Run: headless pygame with SDL's dummy video driver; simulated clock (each Clock.tick advances the game by its frame time, no real sleeping); random seed 0; keys injected as events and as key.get_pressed() state; no mouse input.
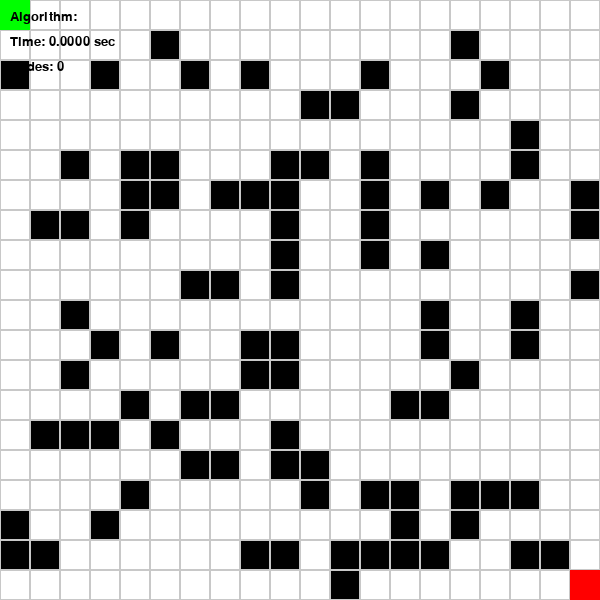
Frame 1 of 4 · flips 1–60 · no input
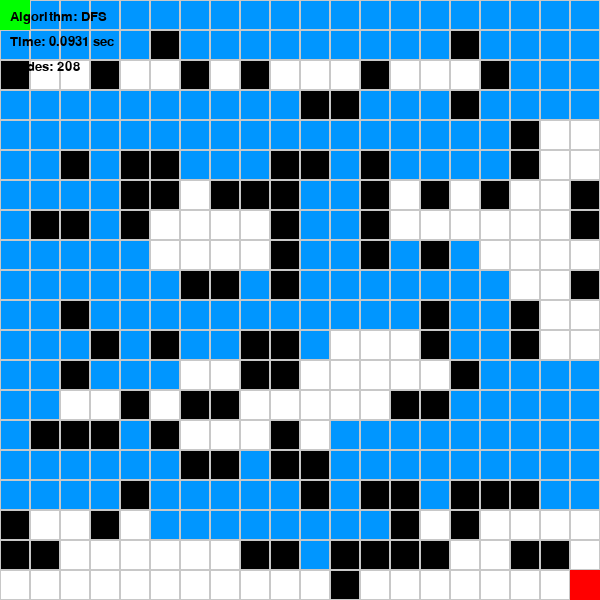
Frame 2 of 4 · flips 61–180 · tapped SPACE, RETURN · held RIGHT (→), D
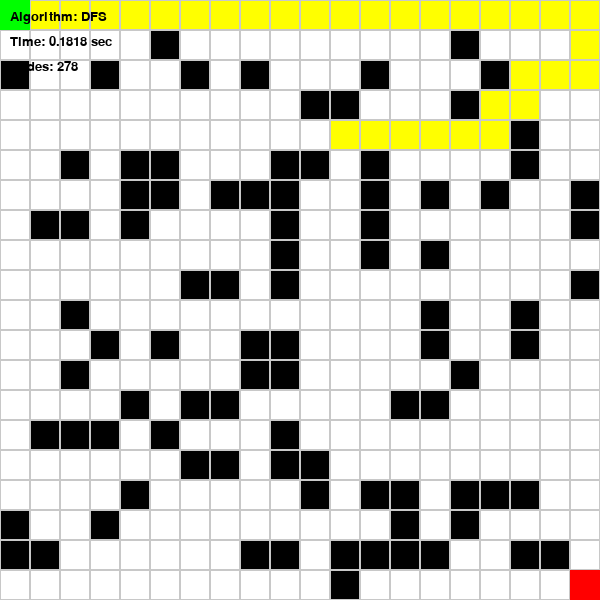
Frame 3 of 4 · flips 181–300 · held DOWN (↓), S
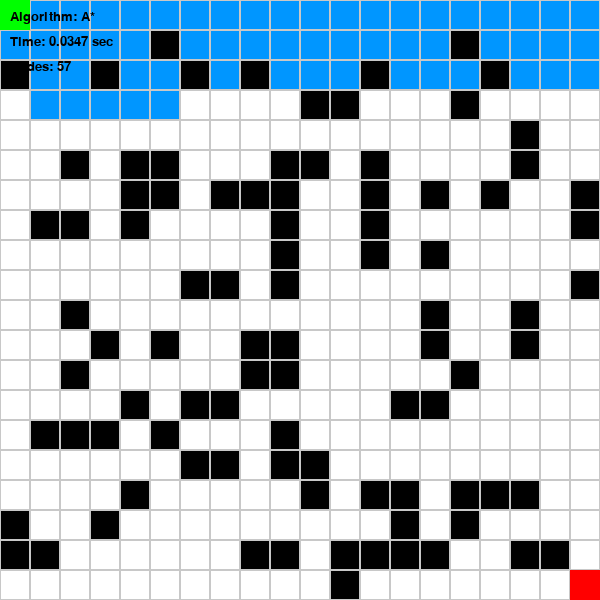
Frame 4 of 4 · flips 301–420 · held LEFT (←), A, UP (↑), W

The pygame program that drew these frames:

import pygame
import heapq
import random
import time
from collections import deque

pygame.init()


WIDTH, HEIGHT = 600, 600
ROWS, COLS = 20, 20
CELL = WIDTH // COLS

screen = pygame.display.set_mode((WIDTH, HEIGHT))
pygame.display.set_caption("Maze Solver: Search vs Optimization")

font = pygame.font.SysFont("Arial", 20)

# Colors
WHITE = (255,255,255)
BLACK = (0,0,0)
GREEN = (0,255,0)
RED = (255,0,0)
BLUE = (0,150,255)
YELLOW = (255,255,0)

dirs = [(1,0),(-1,0),(0,1),(0,-1)]
# Stats
time_taken = 0
nodes_visited = 0
algo_name = ""

def generate_maze():
    maze = [[0]*COLS for _ in range(ROWS)]
    for i in range(ROWS):
        for j in range(COLS):
            if random.random() < 0.25:
                maze[i][j] = 1
    maze[0][0] = 0
    maze[ROWS-1][COLS-1] = 0
    return maze

maze = generate_maze()
start = (0,0)
goal = (ROWS-1, COLS-1)

def draw(grid, visited=set(), path=[]):
    screen.fill(WHITE)

    for i in range(ROWS):
        for j in range(COLS):
            x, y = j*CELL, i*CELL

            if grid[i][j] == 1:
                pygame.draw.rect(screen, BLACK, (x,y,CELL,CELL))
            elif (i,j) in visited:
                pygame.draw.rect(screen, BLUE, (x,y,CELL,CELL))
            elif (i,j) in path:
                pygame.draw.rect(screen, YELLOW, (x,y,CELL,CELL))

            pygame.draw.rect(screen, (200,200,200), (x,y,CELL,CELL), 1)

    pygame.draw.rect(screen, GREEN, (start[1]*CELL, start[0]*CELL, CELL, CELL))
    pygame.draw.rect(screen, RED, (goal[1]*CELL, goal[0]*CELL, CELL, CELL))

    info1 = font.render(f"Algorithm: {algo_name}", True, (0,0,0))
    info2 = font.render(f"Time: {time_taken:.4f} sec", True, (0,0,0))
    info3 = font.render(f"Nodes: {nodes_visited}", True, (0,0,0))

    screen.blit(info1, (10,10))
    screen.blit(info2, (10,35))
    screen.blit(info3, (10,60))

    pygame.display.update()
def bfs():
    global time_taken, nodes_visited, algo_name

    algo_name = "BFS"
    start_time = time.time()

    q = deque([start])
    parent = {}
    visited = set([start])

    while q:
        for e in pygame.event.get():
            if e.type == pygame.QUIT:
                return None

        x,y = q.popleft()

        if (x,y) == goal:
            break

        for dx,dy in dirs:
            nx,ny = x+dx,y+dy
            if 0<=nx<ROWS and 0<=ny<COLS and maze[nx][ny]==0 and (nx,ny) not in visited:
                visited.add((nx,ny))
                parent[(nx,ny)] = (x,y)
                q.append((nx,ny))

        nodes_visited = len(visited)
        time_taken = time.time() - start_time
        draw(maze, visited)
        pygame.time.delay(10)

    return parent

def dfs():
    global time_taken, nodes_visited, algo_name

    algo_name = "DFS"
    start_time = time.time()

    stack = [start]
    parent = {}
    visited = set([start])

    while stack:
        for e in pygame.event.get():
            if e.type == pygame.QUIT:
                return None

        x,y = stack.pop()

        if (x,y) == goal:
            break

        for dx,dy in dirs:
            nx,ny = x+dx,y+dy
            if 0<=nx<ROWS and 0<=ny<COLS and maze[nx][ny]==0 and (nx,ny) not in visited:
                visited.add((nx,ny))
                parent[(nx,ny)] = (x,y)
                stack.append((nx,ny))

        nodes_visited = len(visited)
        time_taken = time.time() - start_time
        draw(maze, visited)
        pygame.time.delay(10)

    return parent
def heuristic(a,b):
    return abs(a[0]-b[0]) + abs(a[1]-b[1])

def astar():
    global time_taken, nodes_visited, algo_name

    algo_name = "A*"
    start_time = time.time()

    pq = [(0,start)]
    g = {start:0}
    parent = {}
    visited = set()

    while pq:
        for e in pygame.event.get():
            if e.type == pygame.QUIT:
                return None

        _, (x,y) = heapq.heappop(pq)

        if (x,y) in visited:
            continue

        visited.add((x,y))

        if (x,y) == goal:
            break

        for dx,dy in dirs:
            nx,ny = x+dx,y+dy
            if 0<=nx<ROWS and 0<=ny<COLS and maze[nx][ny]==0:
                new_g = g[(x,y)] + 1
                if (nx,ny) not in g or new_g < g[(nx,ny)]:
                    g[(nx,ny)] = new_g
                    f = new_g + heuristic((nx,ny), goal)
                    parent[(nx,ny)] = (x,y)
                    heapq.heappush(pq,(f,(nx,ny)))

        nodes_visited = len(visited)
        time_taken = time.time() - start_time
        draw(maze, visited)
        pygame.time.delay(10)

    return parent

#path
def build_path(parent):
    path = []
    cur = goal
    while cur in parent:
        path.append(cur)
        cur = parent[cur]
    path.append(start)
    return path[::-1]

def animate_path(path):
    for i in range(len(path)):
        draw(maze, path=path[:i])
        pygame.time.delay(30)

#  genetic mutation
def mutate(path):
    if len(path) < 3:
        return path

    path = path.copy()
    idx = random.randint(1, len(path)-2)

    x,y = path[idx]
    dx,dy = random.choice(dirs)
    nx,ny = x+dx,y+dy

    if 0<=nx<ROWS and 0<=ny<COLS and maze[nx][ny]==0:
        path[idx] = (nx,ny)

    return path

def fitness(path):
    return len(path) + heuristic(path[-1], goal)

def optimize(path, iterations=100):
    best = path
    best_fit = fitness(best)

    for _ in range(iterations):
        new_path = mutate(best)
        fit = fitness(new_path)

        if fit < best_fit:
            best = new_path
            best_fit = fit

    return best

running = True

while running:
    draw(maze)

    for e in pygame.event.get():
        if e.type == pygame.QUIT:
            running = False

        if e.type == pygame.KEYDOWN:

            # BFS 
            if e.key == pygame.K_b:
                res = bfs()
                if res:
                    path = build_path(res)
                    opt = optimize(path)
                    animate_path(opt)

            # DFS 
            if e.key == pygame.K_d:
                res = dfs()
                if res:
                    path = build_path(res)
                    opt = optimize(path)
                    animate_path(opt)

            # A* 
            if e.key == pygame.K_a:
                res = astar()
                if res:
                    path = build_path(res)
                    opt = optimize(path)
                    animate_path(opt)

            # Regenerate maze
            if e.key == pygame.K_r:
                maze = generate_maze()

pygame.quit()
